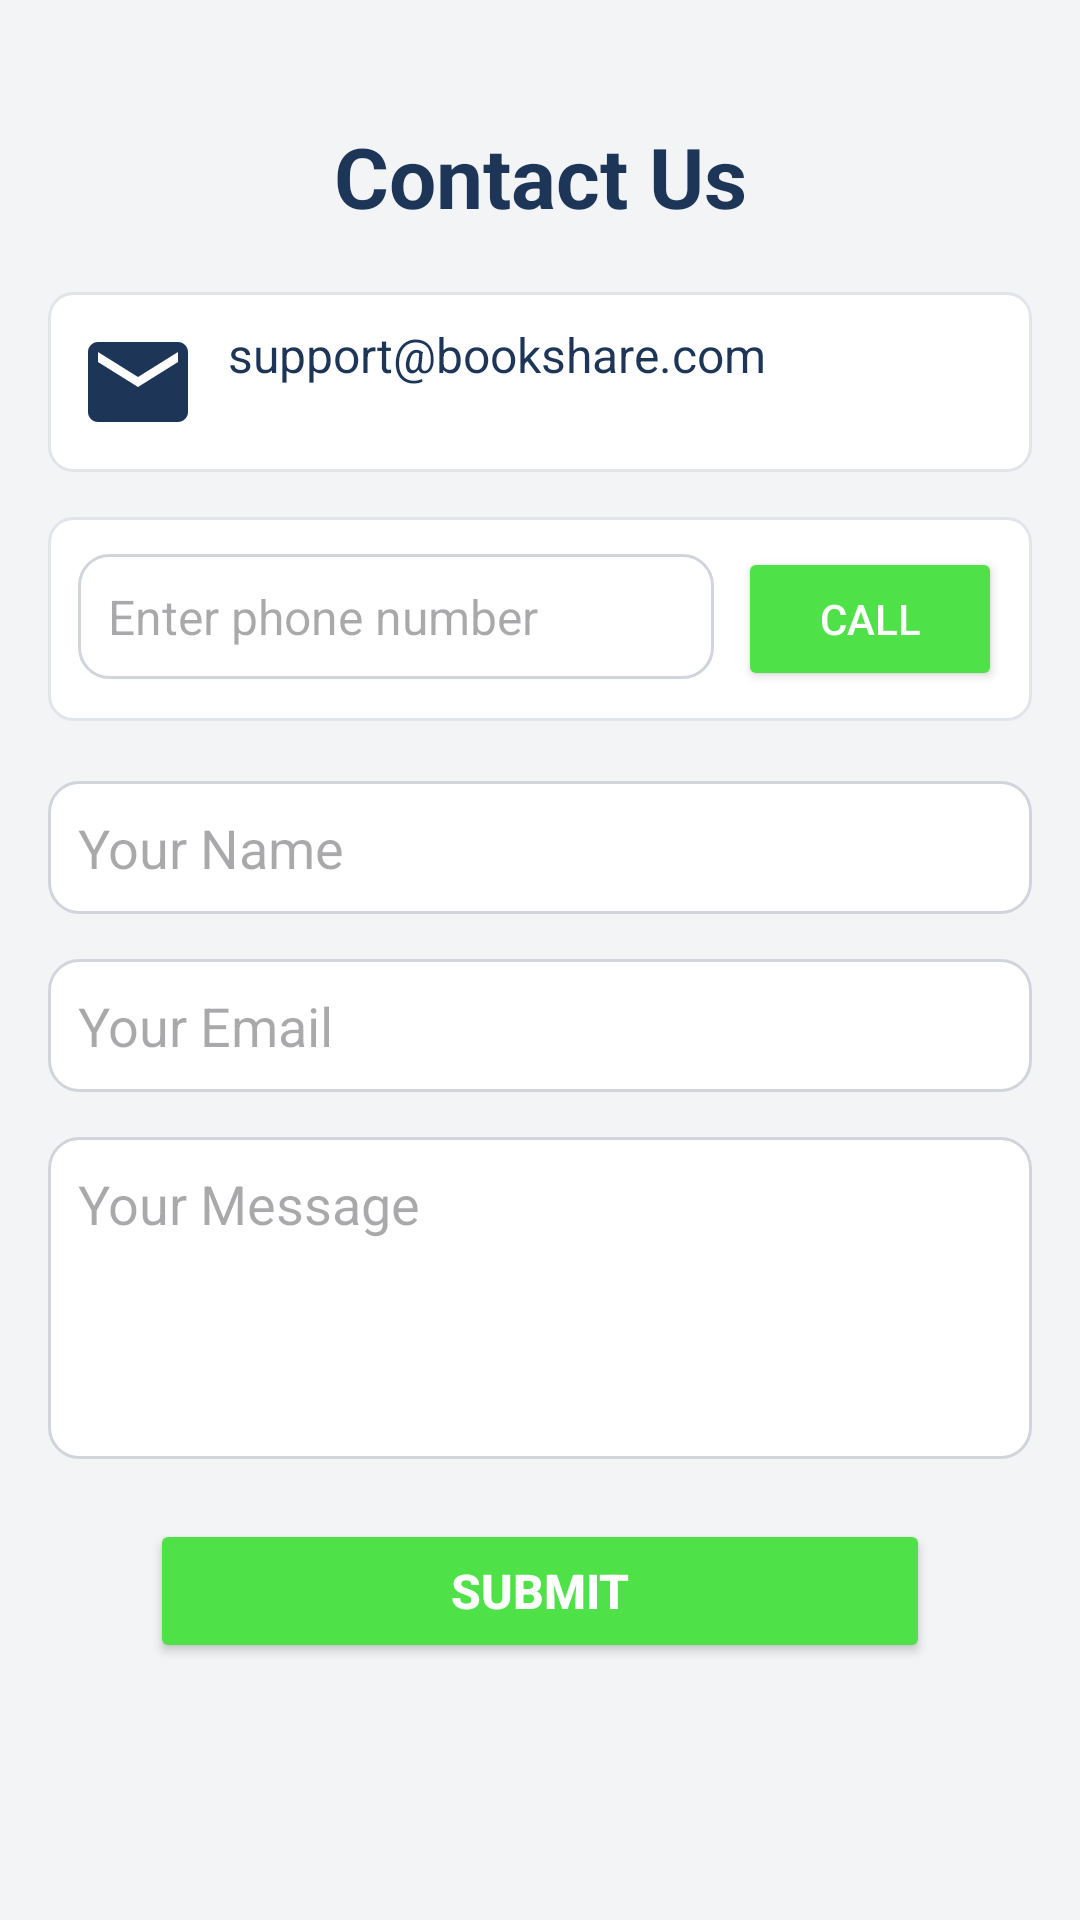

Android layout source for this screen:
<!-- AndroidManifest.xml: application theme Theme.BookSharing_Application -->
<!-- res/layout/fragment_contactus.xml -->
<?xml version="1.0" encoding="utf-8"?>
<androidx.constraintlayout.widget.ConstraintLayout xmlns:android="http://schemas.android.com/apk/res/android"
    xmlns:app="http://schemas.android.com/apk/res-auto"
    xmlns:tools="http://schemas.android.com/tools"
    android:layout_width="match_parent"
    android:layout_height="match_parent"
    android:background="#F3F4F6"
    tools:context=".ContactUs">

    
    <TextView
        android:id="@+id/contactUsTitle"
        android:layout_width="wrap_content"
        android:layout_height="wrap_content"
        android:text="Contact Us"
        android:textSize="28sp"
        android:textStyle="bold"
        android:textColor="#1D3557"
        app:layout_constraintTop_toTopOf="parent"
        app:layout_constraintStart_toStartOf="parent"
        app:layout_constraintEnd_toEndOf="parent"
        android:layout_marginTop="40dp" />

    
    <LinearLayout
        android:id="@+id/emailContainer"
        android:layout_width="0dp"
        android:layout_height="wrap_content"
        android:orientation="horizontal"
        android:padding="10dp"
        android:background="@drawable/contact_card_background"
        app:layout_constraintTop_toBottomOf="@id/contactUsTitle"
        app:layout_constraintStart_toStartOf="parent"
        app:layout_constraintEnd_toEndOf="parent"
        android:layout_marginTop="20dp"
        android:layout_marginHorizontal="16dp">

        <ImageView
            android:id="@+id/emailIcon"
            android:layout_width="40dp"
            android:layout_height="40dp"
            android:src="@drawable/ic_email"
            android:contentDescription="Email Icon"
            android:tint="#1D3557" />

        <TextView
            android:id="@+id/contactEmail"
            android:layout_width="wrap_content"
            android:layout_height="wrap_content"
            android:text="support@bookshare.com"
            android:textSize="16sp"
            android:textColor="#1D3557"
            android:layout_marginStart="10dp"
            android:gravity="center_vertical" />
    </LinearLayout>

    
    <LinearLayout
        android:id="@+id/dialContainer"
        android:layout_width="0dp"
        android:layout_height="wrap_content"
        android:orientation="horizontal"
        android:padding="10dp"
        android:background="@drawable/contact_card_background"
        app:layout_constraintTop_toBottomOf="@id/emailContainer"
        app:layout_constraintStart_toStartOf="parent"
        app:layout_constraintEnd_toEndOf="parent"
        android:layout_marginTop="15dp"
        android:layout_marginHorizontal="16dp">

        <EditText
            android:id="@+id/dialInput"
            android:layout_width="0dp"
            android:layout_height="wrap_content"
            android:layout_weight="1"
            android:hint="Enter phone number"
            android:inputType="phone"
            android:padding="10dp"
            android:background="@drawable/edittext_background"
            android:textColor="#1D3557"
            android:textSize="16sp" />

        <Button
            android:id="@+id/dialButton"
            android:layout_width="wrap_content"
            android:layout_height="wrap_content"
            android:layout_marginStart="8dp"
            android:text="Call"
            android:textColor="#FFFFFF"
            android:backgroundTint="#4EE248" />
    </LinearLayout>

    
    <EditText
        android:id="@+id/nameInput"
        android:layout_width="0dp"
        android:layout_height="wrap_content"
        android:hint="Your Name"
        android:inputType="textPersonName"
        android:padding="10dp"
        android:background="@drawable/edittext_background"
        app:layout_constraintTop_toBottomOf="@id/dialContainer"
        app:layout_constraintStart_toStartOf="parent"
        app:layout_constraintEnd_toEndOf="parent"
        android:layout_marginTop="20dp"
        android:layout_marginHorizontal="16dp" />

    
    <EditText
        android:id="@+id/emailInput"
        android:layout_width="0dp"
        android:layout_height="wrap_content"
        android:hint="Your Email"
        android:inputType="textEmailAddress"
        android:padding="10dp"
        android:background="@drawable/edittext_background"
        app:layout_constraintTop_toBottomOf="@id/nameInput"
        app:layout_constraintStart_toStartOf="parent"
        app:layout_constraintEnd_toEndOf="parent"
        android:layout_marginTop="15dp"
        android:layout_marginHorizontal="16dp" />

    
    <EditText
        android:id="@+id/messageInput"
        android:layout_width="0dp"
        android:layout_height="wrap_content"
        android:hint="Your Message"
        android:inputType="textMultiLine"
        android:minLines="4"
        android:gravity="top|start"
        android:padding="10dp"
        android:background="@drawable/edittext_background"
        app:layout_constraintTop_toBottomOf="@id/emailInput"
        app:layout_constraintStart_toStartOf="parent"
        app:layout_constraintEnd_toEndOf="parent"
        android:layout_marginTop="15dp"
        android:layout_marginHorizontal="16dp" />

    
    <Button
        android:id="@+id/sendFeedback_btn"
        android:layout_width="0dp"
        android:layout_height="wrap_content"
        android:text="Submit"
        android:textSize="16sp"
        android:textStyle="bold"
        android:textColor="#FFFFFF"
        android:backgroundTint="#4EE248"
        app:layout_constraintTop_toBottomOf="@id/messageInput"
        app:layout_constraintStart_toStartOf="parent"
        app:layout_constraintEnd_toEndOf="parent"
        android:layout_marginTop="20dp"
        android:layout_marginHorizontal="50dp" />

</androidx.constraintlayout.widget.ConstraintLayout>
<!-- resources referenced by this layout -->
<resources>
  <!-- drawable contact_card_background (drawable) -->
  <?xml version="1.0" encoding="utf-8"?>
  <shape xmlns:android="http://schemas.android.com/apk/res/android">
      <solid android:color="#FFFFFF" />
      <corners android:radius="8dp" />
      <elevation android:color="#B6C5D0" />
      <stroke android:width="1dp" android:color="#E1E5EA" />
  </shape>
  <!-- drawable edittext_background (drawable) -->
  <?xml version="1.0" encoding="utf-8"?>
  <shape xmlns:android="http://schemas.android.com/apk/res/android">
      <solid android:color="#FFFFFF" />
      <corners android:radius="10dp" />
      <stroke
          android:width="1dp"
          android:color="#D1D5DB" />
      <padding
          android:left="10dp"
          android:right="10dp"
          android:top="8dp"
          android:bottom="8dp" />
  </shape>
  <!-- drawable ic_email (drawable) -->
  <?xml version="1.0" encoding="utf-8"?>
  <vector xmlns:android="http://schemas.android.com/apk/res/android"
      android:width="24dp"
      android:height="24dp"
      android:viewportWidth="24"
      android:viewportHeight="24">
      <path
          android:fillColor="#1D3557"
          android:pathData="M20 4H4c-1.11 0-2 0.89-2 2v12c0 1.11 0.89 2 2 2h16c1.11 0 2-0.89 2-2V6c0-1.11-0.89-2-2-2zm0 4l-8 5-8-5V6l8 5 8-5v2z" />
  </vector>
  <style name="Theme.BookSharing_Application" parent="Base.Theme.BookSharing_Application" />
  <style name="Base.Theme.BookSharing_Application" parent="Theme.Material3.DayNight.NoActionBar">
          
          
      </style>
</resources>
